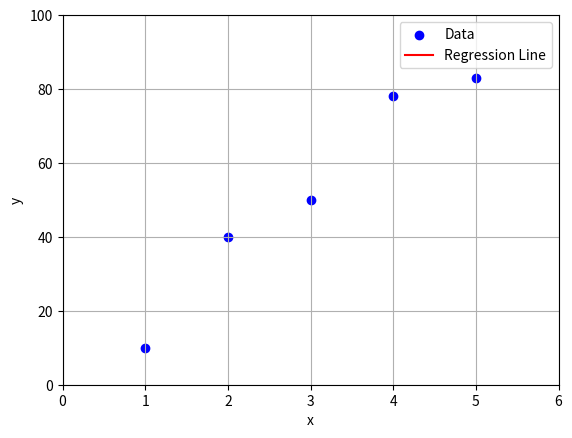

This chart was generated by the following Python code:
# Gradient Descent Implementation for Linear Regression and showing regression line animation
import numpy as np
import matplotlib.pyplot as plt
from matplotlib.animation import FuncAnimation

x = np.array([1, 2, 3, 4, 5])
y = np.array([10, 40, 50, 78, 83])

m = np.random.rand()
c = 0.0

lr = 0.01
epochs = 100

m_history = []
c_history = []

for epoch in range(epochs):

    y_pred = m * x + c

    loss = np.mean((y_pred - y) ** 2)

    error = y_pred - y

    dm = 2 * np.mean(error * x)
    dc = 2 * np.mean(error)

    m -= lr * dm
    c -= lr * dc

    m_history.append(m)
    c_history.append(c)

fig, ax = plt.subplots()

ax.scatter(x, y, color='blue', label='Data')

line, = ax.plot([], [], color='red', label='Regression Line')

ax.set_xlim(0, 6)
ax.set_ylim(0, 100)
ax.set_xlabel("x")
ax.set_ylabel("y")
ax.legend()
ax.grid(True)


def update(frame):

    current_m = m_history[frame]
    current_c = c_history[frame]

    x_line = np.linspace(0, 6, 100)
    y_line = current_m * x_line + current_c

    line.set_data(x_line, y_line)

    ax.set_title(
        f"Epoch: {frame + 1} | "
        f"Slope (m): {current_m:.2f} | "
        f"Intercept (c): {current_c:.2f}"
    )

    return line,

ani = FuncAnimation(fig, update, frames=len(m_history), interval=100, repeat=False)
plt.show()
